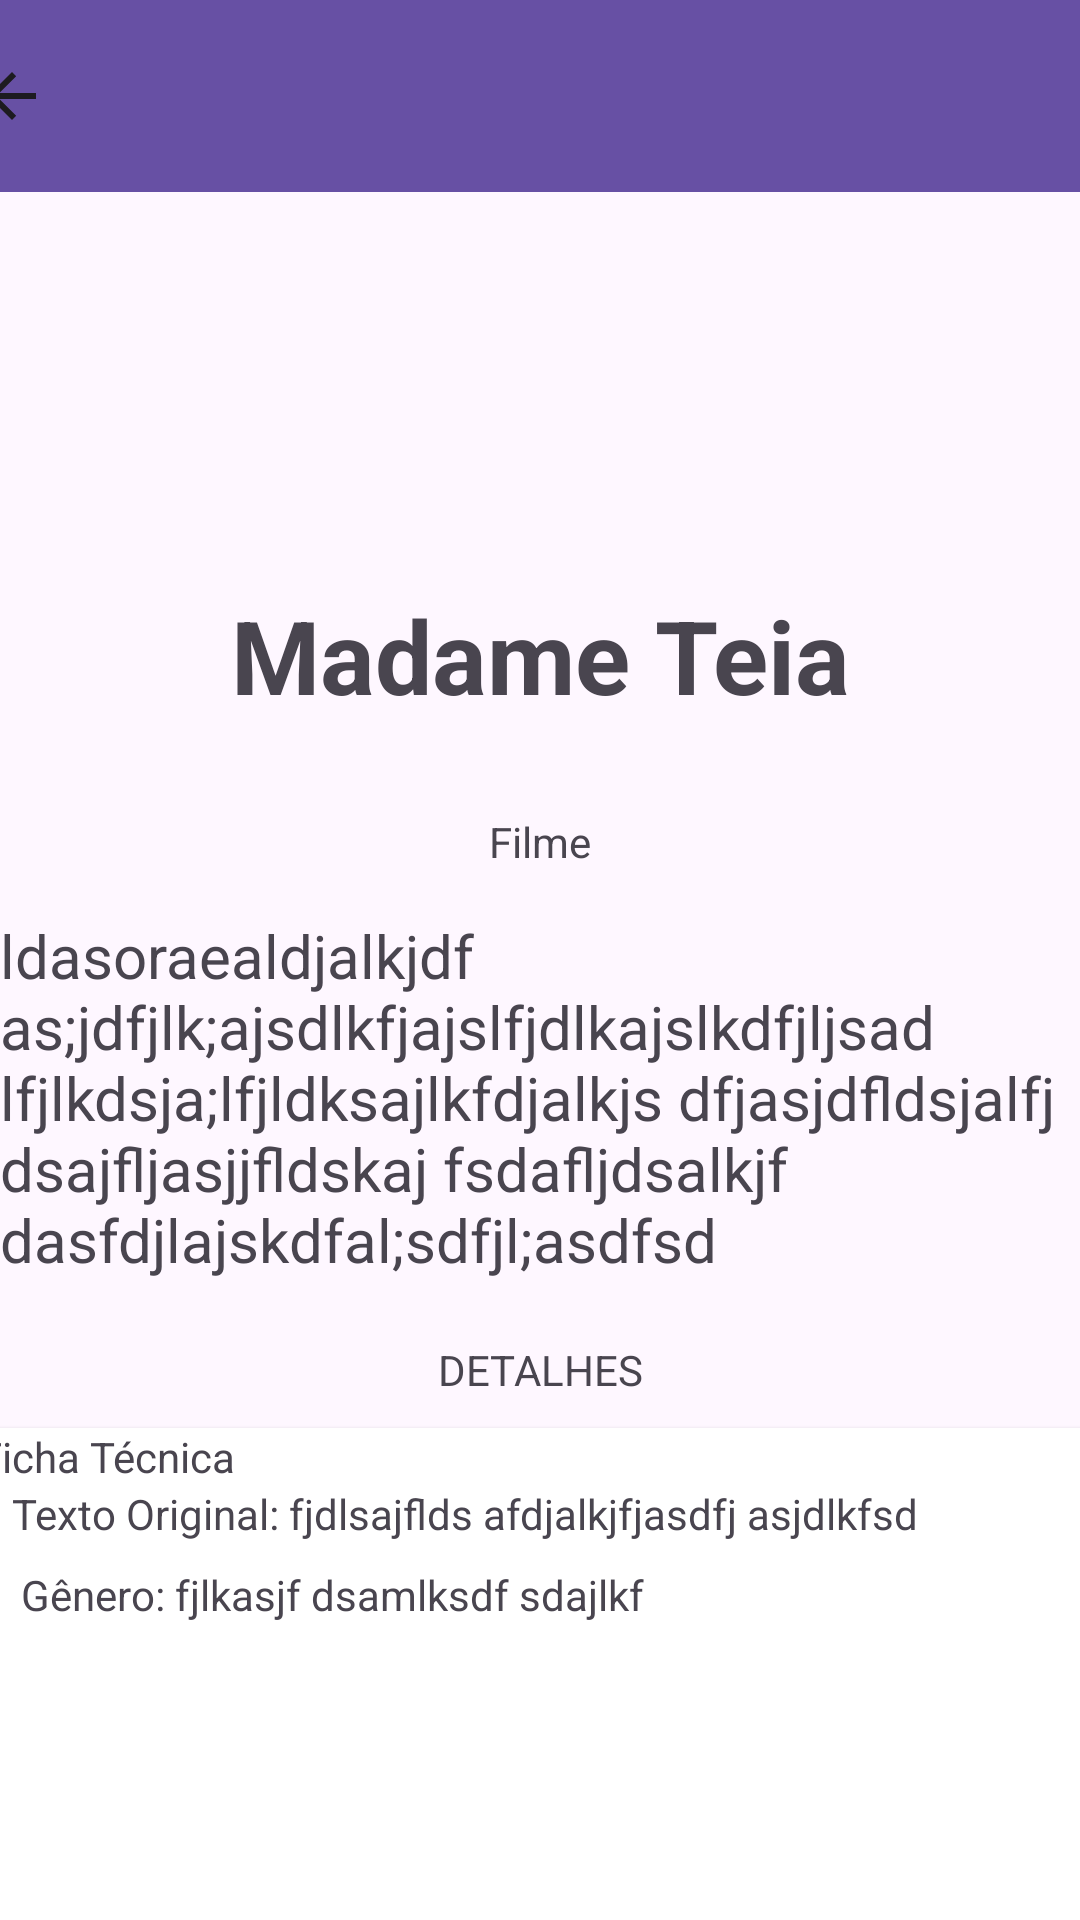

Android layout source for this screen:
<!-- AndroidManifest.xml: application theme Theme.MyStream -->
<!-- res/layout/activity_movie_detail.xml -->
<?xml version="1.0" encoding="utf-8"?>
<androidx.constraintlayout.widget.ConstraintLayout xmlns:android="http://schemas.android.com/apk/res/android"
    xmlns:app="http://schemas.android.com/apk/res-auto"
    xmlns:tools="http://schemas.android.com/tools"
    android:layout_width="match_parent"
    android:layout_height="match_parent"
    tools:context=".MovieDetailActivity">

    <androidx.appcompat.widget.Toolbar
        android:id="@+id/toolbar"
        android:layout_width="409dp"
        android:layout_height="wrap_content"
        android:background="?attr/colorPrimary"
        android:minHeight="?attr/actionBarSize"
        android:theme="?attr/actionBarTheme"
        app:layout_constraintEnd_toEndOf="parent"
        app:layout_constraintStart_toStartOf="parent"
        app:navigationIcon="?attr/actionModeCloseDrawable"
        tools:layout_editor_absoluteY="3dp" />

    <ImageView
        android:id="@+id/imgDet"
        android:layout_width="72dp"
        android:layout_height="97dp"
        android:layout_marginTop="10dp"
        app:layout_constraintEnd_toEndOf="parent"
        app:layout_constraintHorizontal_bias="0.498"
        app:layout_constraintStart_toStartOf="parent"
        app:layout_constraintTop_toBottomOf="@+id/toolbar"
        app:srcCompat="@drawable/img" />

    <TextView
        android:id="@+id/tvTitulo"
        android:layout_width="350dp"
        android:layout_height="75dp"
        android:layout_marginTop="10dp"
        android:gravity="center"
        android:text="Madame Teia"
        android:textSize="34sp"
        android:textStyle="bold"
        app:layout_constraintEnd_toEndOf="parent"
        app:layout_constraintHorizontal_bias="0.497"
        app:layout_constraintStart_toStartOf="parent"
        app:layout_constraintTop_toBottomOf="@+id/imgDet" />

    <TextView
        android:id="@+id/tvClasse"
        android:layout_width="115dp"
        android:layout_height="29dp"
        android:layout_marginTop="10dp"
        android:gravity="center"
        android:text="Filme"
        app:layout_constraintEnd_toEndOf="parent"
        app:layout_constraintStart_toStartOf="parent"
        app:layout_constraintTop_toBottomOf="@+id/tvTitulo" />

    <ScrollView
        android:id="@+id/sv1"
        android:layout_width="407dp"
        android:layout_height="142dp"
        app:layout_constraintTop_toBottomOf="@+id/tvClasse">

        <TextView
            android:id="@+id/tvsinopse"
            android:layout_width="match_parent"
            android:layout_height="wrap_content"
            android:layout_marginTop="10dp"
            android:text="ldasoraealdjalkjdf as;jdfjlk;ajsdlkfjajslfjdlkajslkdfjljsad lfjlkdsja;lfjldksajlkfdjalkjs dfjasjdfldsjalfj dsajfljasjjfldskaj fsdafljdsalkjf dasfdjlajskdfal;sdfjl;asdfsd"
            android:textSize="20sp" />


    </ScrollView>

    <TextView
        android:id="@+id/textView4"
        android:layout_width="wrap_content"
        android:layout_height="wrap_content"
        android:layout_marginTop="10dp"
        android:text="DETALHES"
        app:layout_constraintEnd_toEndOf="parent"
        app:layout_constraintStart_toStartOf="parent"
        app:layout_constraintTop_toBottomOf="@+id/sv1" />


    <androidx.cardview.widget.CardView
        android:layout_width="375dp"
        android:layout_height="236dp"
        android:layout_marginTop="10dp"
        app:layout_constraintEnd_toEndOf="parent"
        app:layout_constraintStart_toStartOf="parent"
        app:layout_constraintTop_toBottomOf="@+id/textView4">

        <androidx.constraintlayout.widget.ConstraintLayout
            android:layout_width="371dp"
            android:layout_height="match_parent">

            <TextView
                android:id="@+id/textView8"
                android:layout_width="wrap_content"
                android:layout_height="wrap_content"
                android:text="Ficha Técnica"
                app:layout_constraintStart_toStartOf="parent"
                app:layout_constraintTop_toTopOf="parent" />

            <TextView
                android:id="@+id/textView9"
                android:layout_width="349dp"
                android:layout_height="27dp"
                android:text="Texto Original: fjdlsajflds afdjalkjfjasdfj asjdlkfsd"
                app:layout_constraintEnd_toEndOf="parent"
                app:layout_constraintStart_toStartOf="parent"
                app:layout_constraintTop_toBottomOf="@+id/textView8" />

            <TextView
                android:id="@+id/textView10"
                android:layout_width="343dp"
                android:layout_height="28dp"
                android:text="Gênero: fjlkasjf dsamlksdf sdajlkf"
                app:layout_constraintEnd_toEndOf="parent"
                app:layout_constraintStart_toStartOf="parent"
                app:layout_constraintTop_toBottomOf="@+id/textView9" />
        </androidx.constraintlayout.widget.ConstraintLayout>
    </androidx.cardview.widget.CardView>
</androidx.constraintlayout.widget.ConstraintLayout>
<!-- resources referenced by this layout -->
<resources>
  <style name="Theme.MyStream" parent="Base.Theme.MyStream" />
  <style name="Base.Theme.MyStream" parent="Theme.Material3.DayNight.NoActionBar">
          
          
      </style>
</resources>
